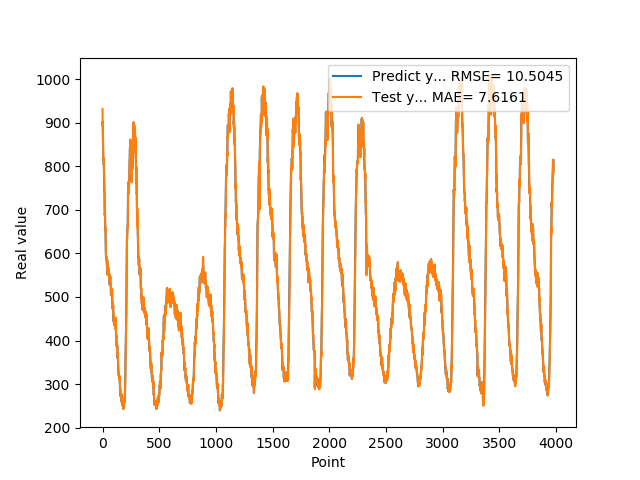

The table this chart was drawn from, first rows:
8.995337500000001683e+02, 9.310670166015625000e+02
9.027961249999999609e+02, 8.925965576171875000e+02
8.863310000000000173e+02, 9.021600341796875000e+02
8.749517499999999472e+02, 8.824558715820312500e+02
8.559713749999999663e+02, 8.720029907226562500e+02
8.264569999999999936e+02, 8.518088989257812500e+02
8.165542500000000246e+02, 8.205798339843750000e+02
8.175349999999999682e+02, 8.141185302734375000e+02
8.189716250000000173e+02, 8.169411621093750000e+02
8.117733749999999873e+02, 8.184486083984375000e+02
8.055446249999999964e+02, 8.098181152343750000e+02
8.077357500000000528e+02, 8.037782592773437500e+02
7.976343749999999773e+02, 8.073842163085937500e+02
7.838461250000000291e+02, 7.952359008789062500e+02
7.721285000000000309e+02, 7.808614501953125000e+02
7.507611249999999927e+02, 7.695380859375000000e+02
7.407604999999999791e+02, 7.465596313476562500e+02
7.381630000000000109e+02, 7.385549926757812500e+02
7.041353749999999536e+02, 7.372259521484375000e+02
6.932297499999999673e+02, 6.978042602539062500e+02
6.878118749999999864e+02, 6.909745483398437500e+02
6.917001249999999573e+02, 6.865030517578125000e+02
6.766833749999999554e+02, 6.919506225585937500e+02
6.708157499999999800e+02, 6.737495117187500000e+02
6.551849999999999454e+02, 6.694576416015625000e+02
6.573795000000000073e+02, 6.521782226562500000e+02
6.533229999999999791e+02, 6.573941650390625000e+02
6.320700000000000500e+02, 6.522944335937500000e+02
6.240037499999999682e+02, 6.281188354492187500e+02
6.030702499999999873e+02, 6.223274536132812500e+02
5.963207499999999754e+02, 5.992077636718750000e+02
5.869681249999999864e+02, 5.948861083984375000e+02
5.926625000000000227e+02, 5.851001586914062500e+02
5.916618750000000091e+02, 5.932890014648437500e+02
5.874909999999999854e+02, 5.911882324218750000e+02
5.876982500000000300e+02, 5.864917602539062500e+02
5.829348750000000337e+02, 5.874250488281250000e+02
5.739001250000000027e+02, 5.818383178710937500e+02
5.757517500000000155e+02, 5.720917358398437500e+02
5.715187499999999545e+02, 5.757494506835937500e+02
5.772662500000000136e+02, 5.705131225585937500e+02
5.841861249999999472e+02, 5.778995361328125000e+02
5.791162500000000364e+02, 5.850111083984375000e+02
5.605193749999999682e+02, 5.779697265625000000e+02
5.519288749999999482e+02, 5.570956420898437500e+02
5.668337500000000091e+02, 5.502010498046875000e+02
5.660897499999999809e+02, 5.689285888671875000e+02
5.613295000000000528e+02, 5.656608276367187500e+02
5.675281250000000455e+02, 5.602375488281250000e+02
5.664259999999999309e+02, 5.682315063476562500e+02
5.583079999999999927e+02, 5.659381713867187500e+02
5.596131249999999682e+02, 5.566577758789062500e+02
5.598730000000000473e+02, 5.595189819335937500e+02
5.545782500000000255e+02, 5.596079711914062500e+02
5.643212499999999636e+02, 5.533981323242187500e+02
5.617709999999999582e+02, 5.655930786132812500e+02
5.531848750000000337e+02, 5.610444946289062500e+02
5.527226249999999936e+02, 5.514575805664062500e+02
5.437000000000000455e+02, 5.523380737304687500e+02
5.521055000000000064e+02, 5.419013671875000000e+02
5.447542499999999563e+02, 5.531551513671875000e+02
... 3,917 more rows
